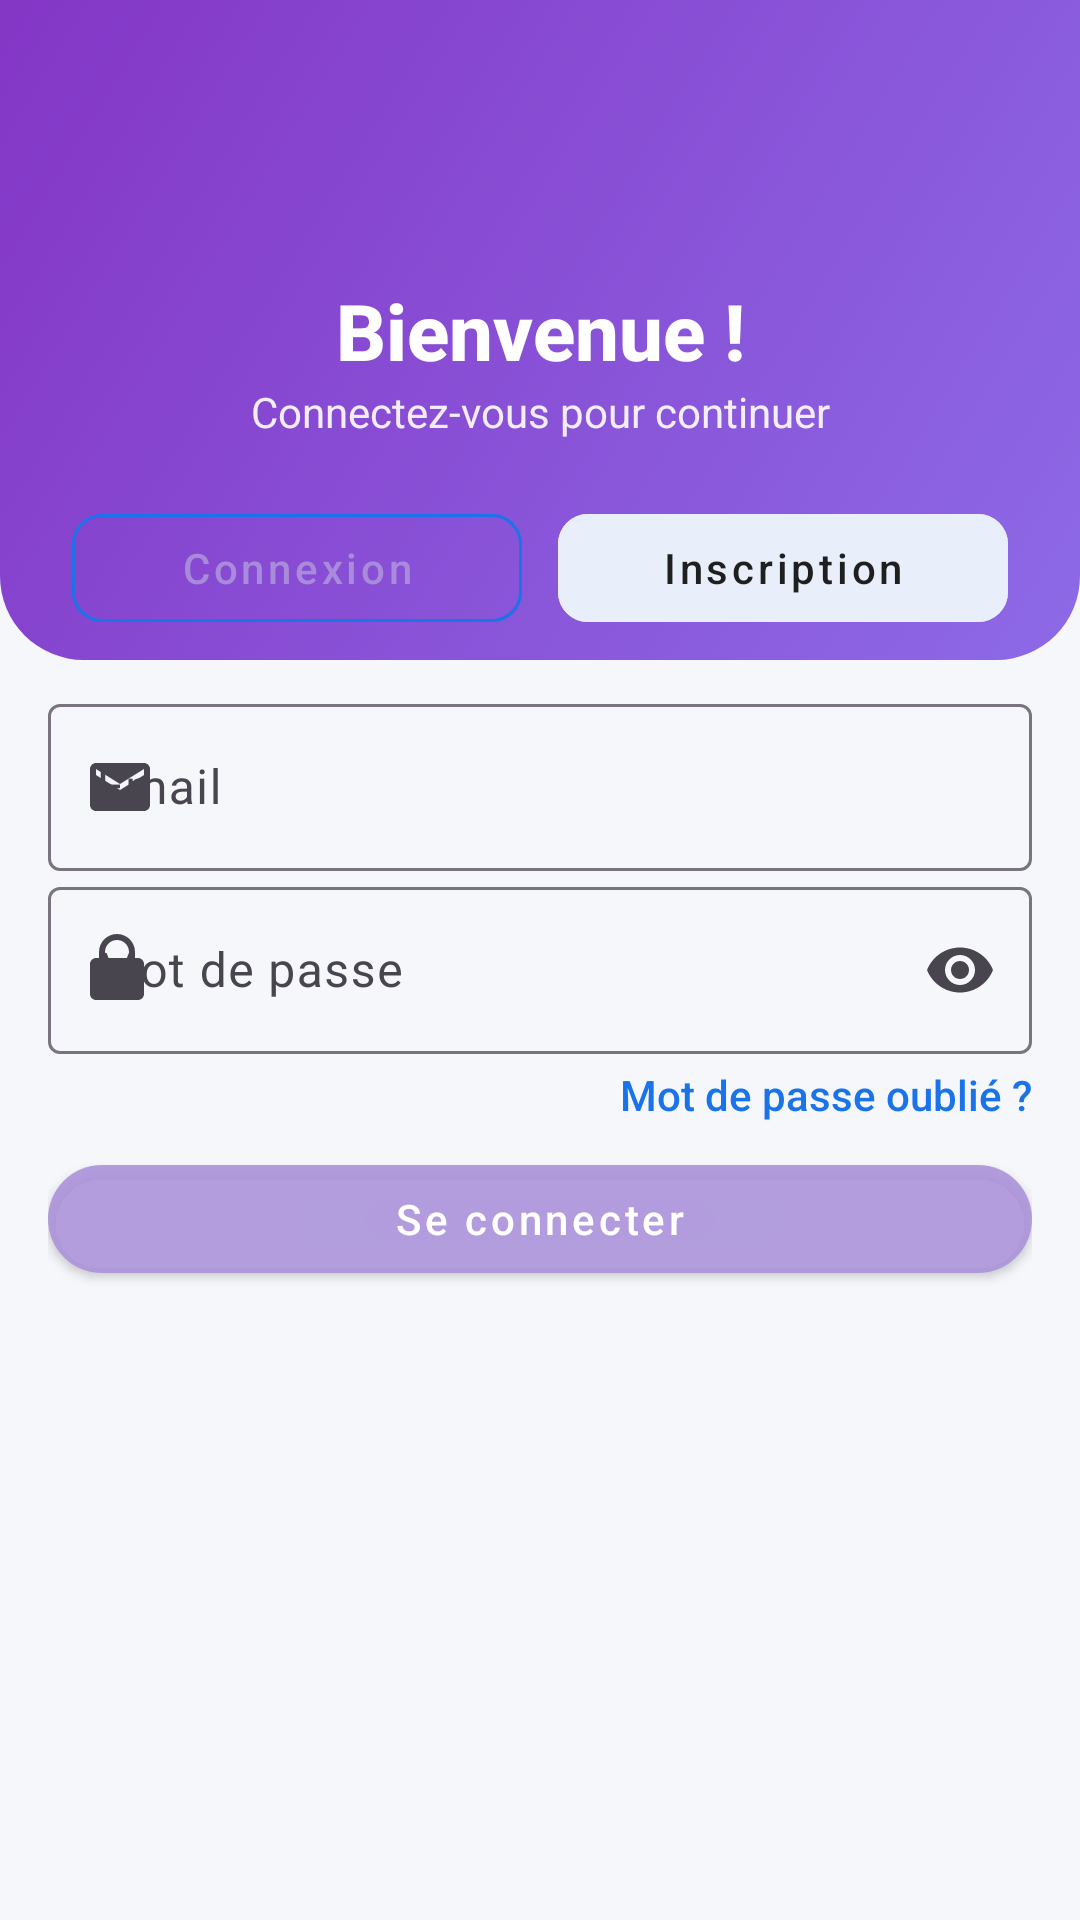

Write the Android layout XML for this screen, with the resource values it uses.
<!-- AndroidManifest.xml: application theme Theme.Smart_Task -->
<!-- res/layout/activity_login.xml -->
<androidx.constraintlayout.widget.ConstraintLayout
    xmlns:android="http://schemas.android.com/apk/res/android"
    xmlns:app="http://schemas.android.com/apk/res-auto"
    android:id="@+id/rootLogin"
    android:layout_width="match_parent"
    android:layout_height="match_parent"
    android:background="@color/st_grey_bg">

    
    <FrameLayout
        android:id="@+id/header"
        android:layout_width="0dp"
        android:layout_height="220dp"
        android:background="@drawable/bg_login_anim"
        app:layout_constraintTop_toTopOf="parent"
        app:layout_constraintStart_toStartOf="parent"
        app:layout_constraintEnd_toEndOf="parent"/>

    <TextView
        android:id="@+id/tvWelcome"
        android:layout_width="wrap_content"
        android:layout_height="wrap_content"
        android:text="Bienvenue !"
        android:textColor="@android:color/white"
        android:textStyle="bold"
        android:fontFamily="sans-serif-medium"
        android:textSize="26sp"
        app:layout_constraintTop_toTopOf="@id/header"
        app:layout_constraintBottom_toBottomOf="@id/header"
        app:layout_constraintStart_toStartOf="parent"
        app:layout_constraintEnd_toEndOf="parent"/>

    <TextView
        android:id="@+id/tvSub"
        android:layout_width="wrap_content"
        android:layout_height="wrap_content"
        android:text="Connectez-vous pour continuer"
        android:textColor="@android:color/white"
        android:alpha="0.9"
        android:fontFamily="sans-serif"
        app:layout_constraintTop_toBottomOf="@id/tvWelcome"
        app:layout_constraintStart_toStartOf="parent"
        app:layout_constraintEnd_toEndOf="parent"/>

    
    <LinearLayout
        android:id="@+id/tabsRow"
        android:layout_width="0dp"
        android:layout_height="48dp"
        android:layout_marginHorizontal="16dp"
        android:layout_marginTop="-55dp"
        android:orientation="horizontal"
        app:layout_constraintTop_toBottomOf="@id/header"
        app:layout_constraintStart_toStartOf="parent"
        app:layout_constraintEnd_toEndOf="parent">

        <com.google.android.material.button.MaterialButton
            android:id="@+id/btnTabLogin"
            style="@style/Widget.MaterialComponents.Button.OutlinedButton"
            android:layout_width="0dp"
            android:layout_marginStart="8dp"
            android:layout_height="match_parent"
            android:layout_weight="1"
            android:text="Connexion"
            android:textAllCaps="false"
            android:fontFamily="sans-serif-medium"
            android:textColor="@color/purple"
            app:strokeColor="@color/st_blue"
            app:cornerRadius="10dp"/>

        <Space
            android:layout_width="12dp"
            android:layout_height="0dp"/>

        <com.google.android.material.button.MaterialButton
            android:id="@+id/btnTabSignup"
            style="@style/Widget.MaterialComponents.Button.OutlinedButton"
            android:layout_width="0dp"
            android:layout_height="match_parent"
            android:layout_weight="1"
            android:layout_marginEnd="8dp"
            android:text="Inscription"
            android:textAllCaps="false"
            android:fontFamily="sans-serif-medium"
            android:textColor="@color/st_text_dark"
            app:strokeColor="@color/st_tab_inactive"
            app:backgroundTint="@color/st_tab_inactive"
            app:cornerRadius="10dp"/>
    </LinearLayout>

    
    <LinearLayout
        android:id="@+id/groupLogin"
        android:layout_width="0dp"
        android:layout_height="wrap_content"
        android:orientation="vertical"
        android:layout_marginHorizontal="16dp"
        android:layout_marginTop="16dp"
        app:layout_constraintTop_toBottomOf="@id/tabsRow"
        app:layout_constraintStart_toStartOf="parent"
        app:layout_constraintEnd_toEndOf="parent">

        <com.google.android.material.textfield.TextInputLayout
            android:id="@+id/tilEmailLogin"
            android:layout_width="match_parent"
            android:layout_height="wrap_content"
            android:hint="Email"
            app:startIconDrawable="@drawable/ic_mail_24">
            <com.google.android.material.textfield.TextInputEditText
                android:id="@+id/etEmailLogin"
                app:boxBackgroundMode="filled"
                android:inputType="textEmailAddress"
                android:imeOptions="actionNext"
                android:fontFamily="sans-serif"
                android:textColor="@color/black"
                android:layout_width="match_parent"
                android:layout_height="wrap_content"/>
        </com.google.android.material.textfield.TextInputLayout>

        <com.google.android.material.textfield.TextInputLayout
            android:id="@+id/tilPassLogin"
            android:layout_width="match_parent"
            android:layout_height="wrap_content"
            android:hint="Mot de passe"
            app:startIconDrawable="@drawable/ic_lock_24"
            app:endIconMode="password_toggle">
            <com.google.android.material.textfield.TextInputEditText
                android:id="@+id/etPassLogin"
                android:textColor="@color/black"
                android:inputType="textPassword"
                android:fontFamily="sans-serif"
                android:layout_width="match_parent"
                android:layout_height="wrap_content"/>
        </com.google.android.material.textfield.TextInputLayout>

        <TextView
            android:id="@+id/tvForgot"
            android:layout_width="wrap_content"
            android:layout_height="wrap_content"
            android:text="Mot de passe oublié ?"
            android:textColor="@color/st_blue"
            android:fontFamily="sans-serif-medium"
            android:layout_gravity="end"
            android:paddingTop="4dp"/>

        <com.google.android.material.button.MaterialButton
            android:id="@+id/btnLogin"
            style="@style/Widget.MaterialComponents.Button"
            android:layout_width="match_parent"
            android:layout_height="48dp"
            android:text="Se connecter"
            android:textColor="@color/white"
            android:textAllCaps="false"
            app:cornerRadius="25dp"
            android:fontFamily="sans-serif-medium"
            app:backgroundTint="@color/purple"
            app:rippleColor="@color/blue_100"

            android:layout_marginTop="8dp"/>
    </LinearLayout>

    
    <LinearLayout
        android:id="@+id/groupSignup"
        android:layout_width="0dp"
        android:layout_height="wrap_content"
        android:orientation="vertical"
        android:layout_marginHorizontal="16dp"
        android:layout_marginTop="16dp"
        android:visibility="gone"
        app:layout_constraintTop_toBottomOf="@id/tabsRow"
        app:layout_constraintStart_toStartOf="parent"
        app:layout_constraintEnd_toEndOf="parent">

        
        <com.google.android.material.textfield.TextInputLayout
            android:id="@+id/tilNameSignup"
            android:layout_width="match_parent"
            android:layout_height="wrap_content"
            android:hint="Nom complet"
            app:startIconDrawable="@drawable/ic_person_24">

            <com.google.android.material.textfield.TextInputEditText
                android:id="@+id/etNameSignup"
                android:layout_width="match_parent"
                android:layout_height="wrap_content"
                android:fontFamily="sans-serif"/>
        </com.google.android.material.textfield.TextInputLayout>

        
        <com.google.android.material.textfield.TextInputLayout
            android:id="@+id/tilEmailSignup"
            android:layout_width="match_parent"
            android:layout_height="wrap_content"
            android:hint="Email"
            app:startIconDrawable="@drawable/ic_mail_24">

            <com.google.android.material.textfield.TextInputEditText
                android:id="@+id/etEmailSignup"
                android:layout_width="match_parent"
                android:layout_height="wrap_content"
                android:fontFamily="sans-serif"
                android:inputType="textEmailAddress"/>
        </com.google.android.material.textfield.TextInputLayout>

        
        <com.google.android.material.textfield.TextInputLayout
            android:id="@+id/tilPassSignup"
            android:layout_width="match_parent"
            android:layout_height="wrap_content"
            android:hint="Mot de passe"
            app:startIconDrawable="@drawable/ic_lock_24"
            app:endIconMode="password_toggle">

            <com.google.android.material.textfield.TextInputEditText
                android:id="@+id/etPassSignup"
                android:layout_width="match_parent"
                android:layout_height="wrap_content"
                android:fontFamily="sans-serif"
                android:inputType="textPassword"/>
        </com.google.android.material.textfield.TextInputLayout>

        
        <com.google.android.material.textfield.TextInputLayout
            android:id="@+id/tilConfirmSignup"
            android:layout_width="match_parent"
            android:layout_height="wrap_content"
            android:hint="Confirmer le mot de passe"
            app:startIconDrawable="@drawable/ic_lock_24"
            app:endIconMode="password_toggle">

            <com.google.android.material.textfield.TextInputEditText
                android:id="@+id/etConfirmSignup"
                android:layout_width="match_parent"
                android:layout_height="wrap_content"
                android:fontFamily="sans-serif"
                android:inputType="textPassword"/>
        </com.google.android.material.textfield.TextInputLayout>

        
        <com.google.android.material.button.MaterialButton
            android:id="@+id/btnSignup"
            style="@style/Widget.MaterialComponents.Button"
            android:layout_width="match_parent"
            android:layout_height="48dp"
            android:layout_marginTop="8dp"
            android:text="S’inscrire"
            android:textAllCaps="false"
            android:textColor="@color/white"
            android:fontFamily="sans-serif-medium"
            app:backgroundTint="@color/purple"
            app:rippleColor="@color/blue_100"
            app:cornerRadius="25dp"/>
    </LinearLayout>


</androidx.constraintlayout.widget.ConstraintLayout>
<!-- resources referenced by this layout -->
<resources>
  <color name="black">#FF000000</color>
  <color name="blue_100">#BBDEFB</color>
  <color name="purple">#E4AC93DB</color>
  <color name="st_blue">#1A73E8</color>
  <color name="st_grey_bg">#F5F7FB</color>
  <color name="st_tab_inactive">#E9EFFA</color>
  <color name="st_text_dark">#1F1F1F</color>
  <color name="white">#FFFFFFFF</color>
  <!-- drawable bg_login_anim (drawable) -->
  <animation-list xmlns:android="http://schemas.android.com/apk/res/android" android:oneshot="false">
      <item android:drawable="@drawable/bg_login_1" android:duration="1800"/>
      <item android:drawable="@drawable/bg_login_2" android:duration="1800"/>
      <item android:drawable="@drawable/bg_login_3" android:duration="1800"/>
  </animation-list>
  <!-- drawable ic_lock_24 (drawable) -->
  <vector xmlns:android="http://schemas.android.com/apk/res/android"
      android:width="24dp" android:height="24dp" android:viewportWidth="24"
      android:viewportHeight="24">
      <path android:fillColor="#FF5F6368"
          android:pathData="M12,17a2,2 0,1 0,0 -4 2,2 0,0 0,0 4zM18,8h-1V6c0,-3.31 -2.69,-6 -6,-6S5,2.69 5,6v2H4c-1.1,0 -2,0.9 -2,2v10c0,1.1 0.9,2 2,2h14c1.1,0 2,-0.9 2,-2V10c0,-1.1 -0.9,-2 -2,-2zM7,6c0,-2.21 1.79,-4 4,-4s4,1.79 4,4v2H7V6z"/>
  </vector>
  <!-- drawable ic_mail_24 (drawable) -->
  <vector xmlns:android="http://schemas.android.com/apk/res/android"
      android:width="24dp" android:height="24dp" android:viewportWidth="24"
      android:viewportHeight="24">
      <path android:fillColor="#FF5F6368"
          android:pathData="M20,4H4c-1.1,0 -2,0.9 -2,2v12c0,1.1 0.9,2 2,2h16c1.1,0 2,-0.9 2,-2V6c0,-1.1 -0.9,-2 -2,-2zM20,8l-8,5 -8,-5V6l8,5 8,-5v2z"/>
  </vector>
  <!-- drawable ic_person_24 (drawable) -->
  <vector xmlns:android="http://schemas.android.com/apk/res/android"
      android:width="24dp" android:height="24dp" android:viewportWidth="24"
      android:viewportHeight="24">
      <path android:fillColor="#FF5F6368"
          android:pathData="M12,12c2.21,0 4,-1.79 4,-4s-1.79,-4 -4,-4 -4,1.79 -4,4 1.79,4 4,4zM12,14c-3.33,0 -10,1.67 -10,5v1h20v-1c0,-3.33 -6.67,-5 -10,-5z"/>
  </vector>
  <style name="Theme.Smart_Task" parent="Base.Theme.Smart_Task" />
  <!-- drawable bg_login_1 (drawable) -->
  <shape xmlns:android="http://schemas.android.com/apk/res/android" android:shape="rectangle">
      <corners android:bottomLeftRadius="28dp" android:bottomRightRadius="28dp"/>
      <gradient android:type="linear" android:angle="315"
          android:startColor="#8436C5" android:endColor="#8D6AE7"/>
  </shape>
  <!-- drawable bg_login_2 (drawable) -->
  <shape xmlns:android="http://schemas.android.com/apk/res/android" android:shape="rectangle">
      <corners android:bottomLeftRadius="28dp" android:bottomRightRadius="28dp"/>
      <gradient android:type="linear" android:angle="330"
          android:startColor="#782AFF" android:endColor="#BA7A44FF"/>
  </shape>
  <!-- drawable bg_login_3 (drawable) -->
  <shape xmlns:android="http://schemas.android.com/apk/res/android" android:shape="rectangle">
      <corners android:bottomLeftRadius="28dp" android:bottomRightRadius="28dp"/>
      <gradient android:type="linear" android:angle="300"
          android:startColor="#D19BF4" android:endColor="#885CE6"/>
  </shape>
  <style name="Base.Theme.Smart_Task" parent="Theme.Material3.DayNight.NoActionBar">
  
      </style>
</resources>
